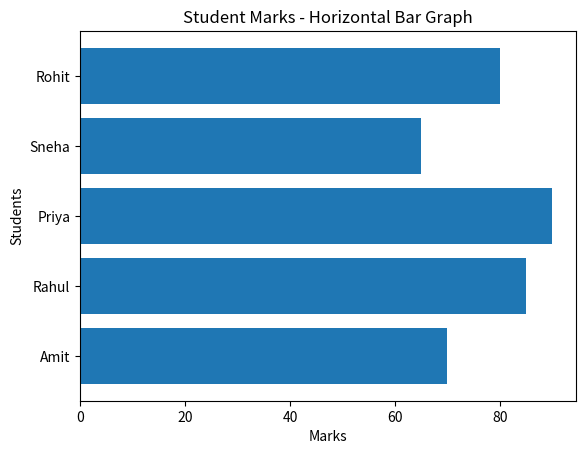

Recreate this plot in Python.

import matplotlib.pyplot as plt

students = ["Amit", "Rahul", "Priya", "Sneha", "Rohit"]
marks = [70, 85, 90, 65, 80]

plt.barh(students, marks)

plt.title("Student Marks - Horizontal Bar Graph")
plt.xlabel("Marks")
plt.ylabel("Students")

plt.show()
